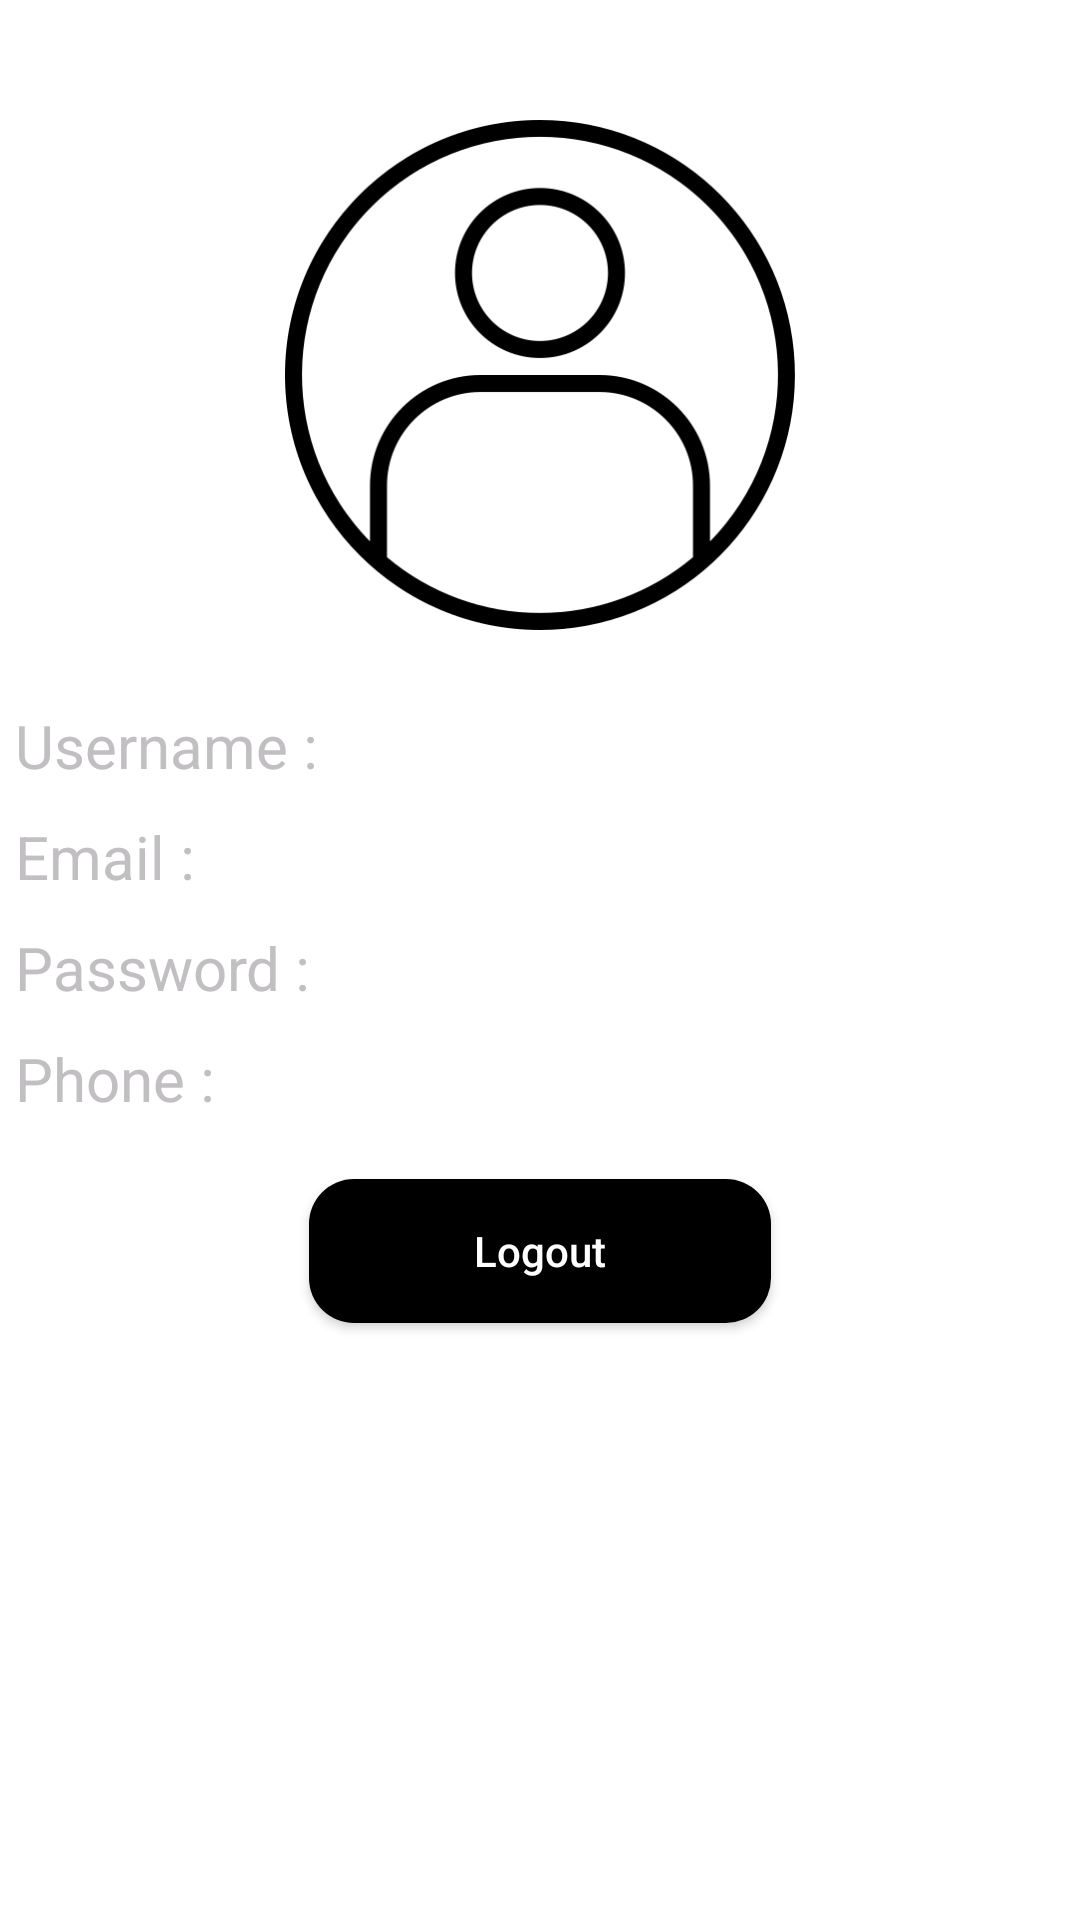

Layout XML and referenced resources for this Android screen:
<!-- AndroidManifest.xml: application theme Theme.Design.NoActionBar -->
<!-- res/layout/fragment_account.xml -->
<?xml version="1.0" encoding="utf-8"?>
<FrameLayout xmlns:android="http://schemas.android.com/apk/res/android"
    xmlns:tools="http://schemas.android.com/tools"
    android:layout_width="match_parent"
    android:layout_height="match_parent"
    android:background="@color/white"

    tools:context=".fragments.account">
<LinearLayout
    android:layout_width="match_parent"
    android:layout_height="match_parent"
    android:orientation="vertical"
    >

    <RelativeLayout
        android:layout_width="match_parent"
        android:layout_marginTop="20dp"
        android:layout_height="wrap_content">

        <ImageView
            android:id="@+id/imageView"
            android:layout_width="170dp"
            android:layout_height="170dp"
            android:layout_centerHorizontal="true"
            android:layout_margin="20dp"
            android:background="@drawable/account"
            android:scaleType="centerCrop" />


    </RelativeLayout>

    <LinearLayout
        android:layout_width="match_parent"
        android:layout_height="wrap_content"
        android:layout_margin="5dp"
        android:orientation="horizontal">

        <TextView

            android:layout_width="105dp"
            android:layout_height="wrap_content"
            android:text="Username :"
            android:textSize="20dp"
            android:textColor="#C2BFC2"

            />
        <TextView
            android:id="@+id/User"
            android:layout_width="match_parent"
            android:layout_height="wrap_content"
            android:textSize="20dp"
            android:textColor="@color/black"
            />
    </LinearLayout>
    <LinearLayout
        android:layout_width="match_parent"
        android:layout_height="wrap_content"
        android:layout_margin="5dp"

        android:orientation="horizontal">
        <TextView

            android:layout_width="105dp"
            android:layout_height="wrap_content"
            android:text="Email :"
            android:textSize="20dp"
            android:textColor="#C2BFC2"
            />
        <TextView
            android:id="@+id/Email"
            android:layout_width="match_parent"
            android:layout_height="wrap_content"
            android:textSize="20dp"
            android:textColor="@color/black"
            />
    </LinearLayout>
    <LinearLayout
        android:layout_width="match_parent"
        android:layout_height="wrap_content"
        android:layout_margin="5dp"
        android:orientation="horizontal">
        <TextView
            android:textColor="#C2BFC2"
            android:layout_width="105dp"
            android:layout_height="wrap_content"
            android:text="Password :"
            android:textSize="20dp"

            />
        <TextView
            android:id="@+id/password"
            android:layout_width="wrap_content"
            android:layout_height="wrap_content"
            android:inputType="textPassword"
            android:textSize="20dp"
            android:textColor="@color/black"
            />
        <ImageView
            android:layout_width="40dp"
            android:layout_height="wrap_content"
            android:id="@+id/eye"
            android:src="@drawable/ic_baseline_remove_red_eye_24"/>

    </LinearLayout>
    <LinearLayout
        android:layout_width="match_parent"
        android:layout_height="wrap_content"
        android:layout_margin="5dp"

        android:orientation="horizontal">
        <TextView
            android:textColor="#C2BFC2"
            android:layout_width="105dp"
            android:layout_height="wrap_content"
            android:text="Phone :"
            android:textSize="20dp"

            />
        <TextView
            android:id="@+id/Phone"
            android:layout_width="match_parent"
            android:layout_height="wrap_content"
            android:textSize="20dp"
            android:textColor="@color/black"
            />
    </LinearLayout>



    <Button
        android:id="@+id/logout"
        android:layout_width="wrap_content"
        android:layout_height="wrap_content"
        android:layout_gravity="center"
        android:layout_marginTop="15dp"
        android:background="@drawable/bgr_btn"
        android:paddingLeft="55dp"
        android:paddingRight="55dp"
        android:text="Logout"
        android:textColor="#fff"
        android:textAllCaps="false" />


    </LinearLayout>
</FrameLayout>
<!-- resources referenced by this layout -->
<resources>
  <color name="black">#FF000000</color>
  <color name="white">#FFFFFFFF</color>
  <!-- drawable account: png bitmap (drawable, 16624 bytes) -->
  <!-- drawable bgr_btn (drawable) -->
  <?xml version="1.0" encoding="utf-8"?>
  <shape xmlns:android="http://schemas.android.com/apk/res/android"
      >
  
      <solid android:color="#000" />
  
  
      <corners
          android:radius="15dp"
          />
  </shape>
</resources>
